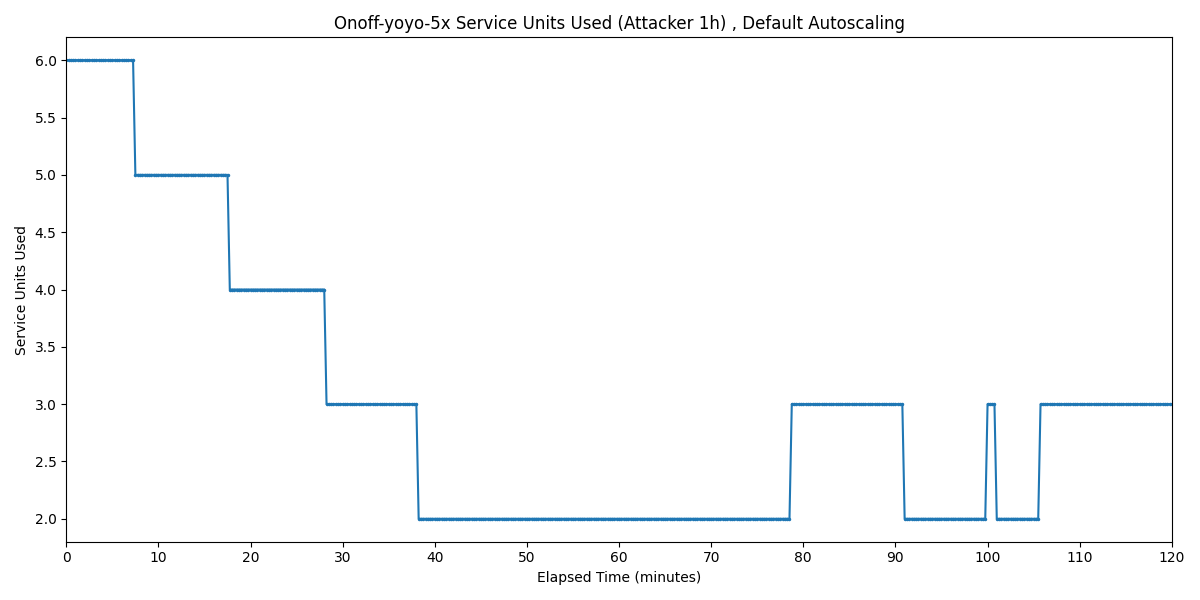

The table this chart was drawn from, first rows:
Timestamp, Service Units Used
2025-03-31 18:04:27.376, 6
2025-03-31 18:04:42.376, 6
2025-03-31 18:04:57.376, 6
2025-03-31 18:05:12.376, 6
2025-03-31 18:05:27.376, 6
2025-03-31 18:05:42.376, 6
2025-03-31 18:05:57.376, 6
2025-03-31 18:06:12.376, 6
2025-03-31 18:06:27.376, 6
2025-03-31 18:06:42.376, 6
2025-03-31 18:06:57.376, 6
2025-03-31 18:07:12.376, 6
2025-03-31 18:07:27.376, 6
2025-03-31 18:07:42.376, 6
2025-03-31 18:07:57.376, 6
2025-03-31 18:08:12.376, 6
2025-03-31 18:08:27.376, 6
2025-03-31 18:08:42.376, 6
2025-03-31 18:08:57.376, 6
2025-03-31 18:09:12.376, 6
2025-03-31 18:09:27.376, 6
2025-03-31 18:09:42.376, 6
2025-03-31 18:09:57.376, 6
2025-03-31 18:10:12.376, 6
2025-03-31 18:10:27.376, 6
2025-03-31 18:10:42.376, 6
2025-03-31 18:10:57.376, 6
2025-03-31 18:11:12.376, 6
2025-03-31 18:11:27.376, 6
2025-03-31 18:11:42.376, 6
2025-03-31 18:11:57.376, 5
2025-03-31 18:12:12.376, 5
2025-03-31 18:12:27.376, 5
2025-03-31 18:12:42.376, 5
2025-03-31 18:12:57.376, 5
2025-03-31 18:13:12.376, 5
2025-03-31 18:13:27.376, 5
2025-03-31 18:13:42.376, 5
2025-03-31 18:13:57.376, 5
2025-03-31 18:14:12.376, 5
2025-03-31 18:14:27.376, 5
2025-03-31 18:14:42.376, 5
2025-03-31 18:14:57.376, 5
2025-03-31 18:15:12.376, 5
2025-03-31 18:15:27.376, 5
2025-03-31 18:15:42.376, 5
2025-03-31 18:15:57.376, 5
2025-03-31 18:16:12.376, 5
2025-03-31 18:16:27.376, 5
2025-03-31 18:16:42.376, 5
2025-03-31 18:16:57.376, 5
2025-03-31 18:17:12.376, 5
2025-03-31 18:17:27.376, 5
2025-03-31 18:17:42.376, 5
2025-03-31 18:17:57.376, 5
2025-03-31 18:18:12.376, 5
2025-03-31 18:18:27.376, 5
2025-03-31 18:18:42.376, 5
2025-03-31 18:18:57.376, 5
2025-03-31 18:19:12.376, 5
... 421 more rows
